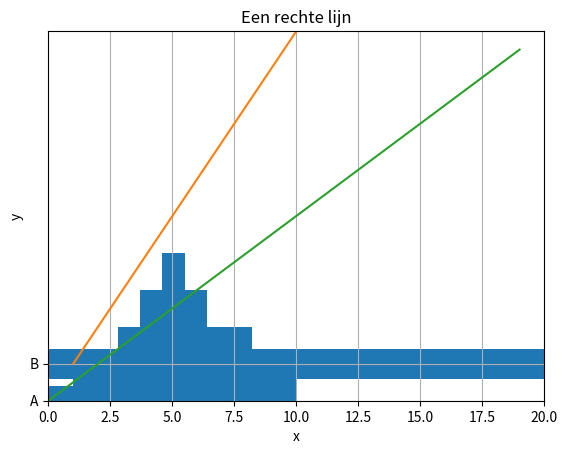

The matplotlib source for this figure:
import matplotlib.pyplot as plt
%matplotlib inline

data = [1, 2, 3, 3, 4, 4, 4, 5, 5, 5, 5, 6, 6, 6, 7, 7, 8, 8, 9, 10]
plt.hist(data)
plt.show()

x = [1, 10]
y = [1, 10]

plt.plot(x, y)
plt.xlabel("x")
plt.ylabel("y")
plt.show()

import numpy as np

xs = np.arange(0, 20, 1)  # Een handige manier om snel een getallenreeks te krijgen!
xs

def y(intercept, slope, x):
    return intercept + slope * x

intercept = 0
slope = .5

plt.title("Een rechte lijn")
plt.plot(xs, y(intercept, slope, xs))
plt.xlim(0, 20) 
plt.ylim(0, 10)
plt.grid()
plt.show()

plt.barh([0, 1], [10, 20])
plt.yticks(np.arange(2), ["A", "B"])
plt.show()